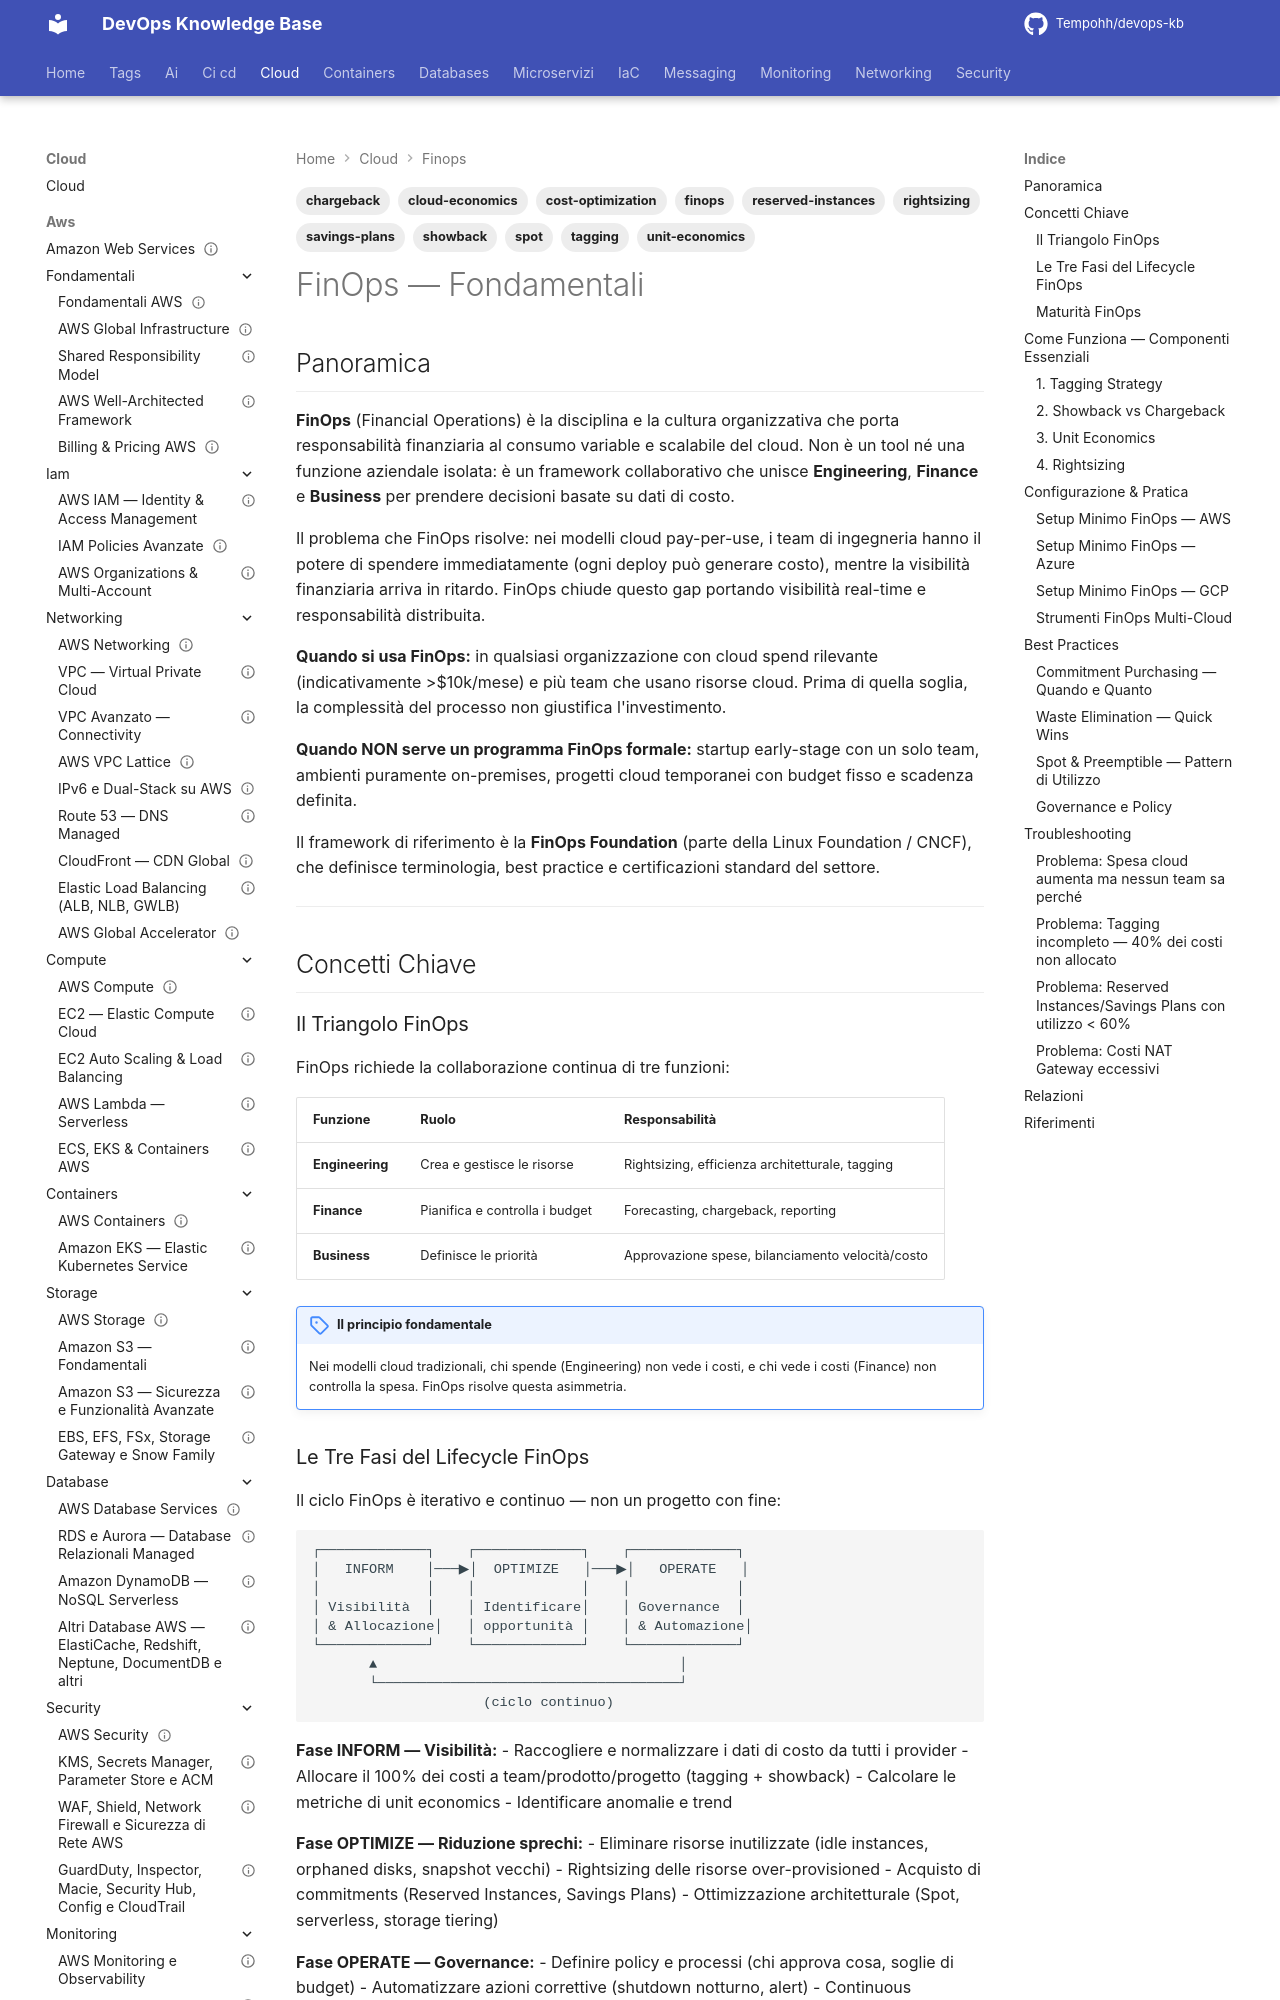

repository: Tempohh/devops-kb · page: cloud/finops/fondamentali/index.html · generator: mkdocs

---
title: "FinOps — Fondamentali"
slug: finops-fondamentali
category: cloud
tags: [finops, cost-optimization, cloud-economics, tagging, rightsizing, chargeback, showback, unit-economics, reserved-instances, spot, savings-plans]
search_keywords: [FinOps, Financial Operations, ottimizzazione costi cloud, cloud cost management, cloud cost optimization, unit economics, rightsizing, tagging strategy, cost allocation, chargeback, showback, cost center, Reserved Instances, Savings Plans, Spot Instances, FinOps Foundation, CNCF FinOps, cloud financial management, CFM, cost governance, cloud spend, cloud billing, anomaly detection, budget alert, cloud waste, idle resources, over-provisioned, costi cloud, gestione finanziaria cloud, cost visibility, forecasting cloud, cost per feature, cost per customer]
parent: cloud/finops/_index
related: [cloud/aws/fondamentali/billing-pricing, cloud/azure/fondamentali/pricing, cloud/gcp/fondamentali/panoramica]
official_docs: https://www.finops.org/
status: reviewed
difficulty: intermediate
last_updated: 2026-03-29
last_verified: 2026-09-27
---

# FinOps — Fondamentali

## Panoramica

**FinOps** (Financial Operations) è la disciplina e la cultura organizzativa che porta responsabilità finanziaria al consumo variable e scalabile del cloud. Non è un tool né una funzione aziendale isolata: è un framework collaborativo che unisce **Engineering**, **Finance** e **Business** per prendere decisioni basate su dati di costo.

Il problema che FinOps risolve: nei modelli cloud pay-per-use, i team di ingegneria hanno il potere di spendere immediatamente (ogni deploy può generare costo), mentre la visibilità finanziaria arriva in ritardo. FinOps chiude questo gap portando visibilità real-time e responsabilità distribuita.

**Quando si usa FinOps:** in qualsiasi organizzazione con cloud spend rilevante (indicativamente >$10k/mese) e più team che usano risorse cloud. Prima di quella soglia, la complessità del processo non giustifica l'investimento.

**Quando NON serve un programma FinOps formale:** startup early-stage con un solo team, ambienti puramente on-premises, progetti cloud temporanei con budget fisso e scadenza definita.

Il framework di riferimento è la **FinOps Foundation** (parte della Linux Foundation / CNCF), che definisce terminologia, best practice e certificazioni standard del settore.

---

## Concetti Chiave

### Il Triangolo FinOps

FinOps richiede la collaborazione continua di tre funzioni:

| Funzione | Ruolo | Responsabilità |
|----------|-------|----------------|
| **Engineering** | Crea e gestisce le risorse | Rightsizing, efficienza architetturale, tagging |
| **Finance** | Pianifica e controlla i budget | Forecasting, chargeback, reporting |
| **Business** | Definisce le priorità | Approvazione spese, bilanciamento velocità/costo |

!!! note "Il principio fondamentale"
    Nei modelli cloud tradizionali, chi spende (Engineering) non vede i costi, e chi vede i costi (Finance) non controlla la spesa. FinOps risolve questa asimmetria.
